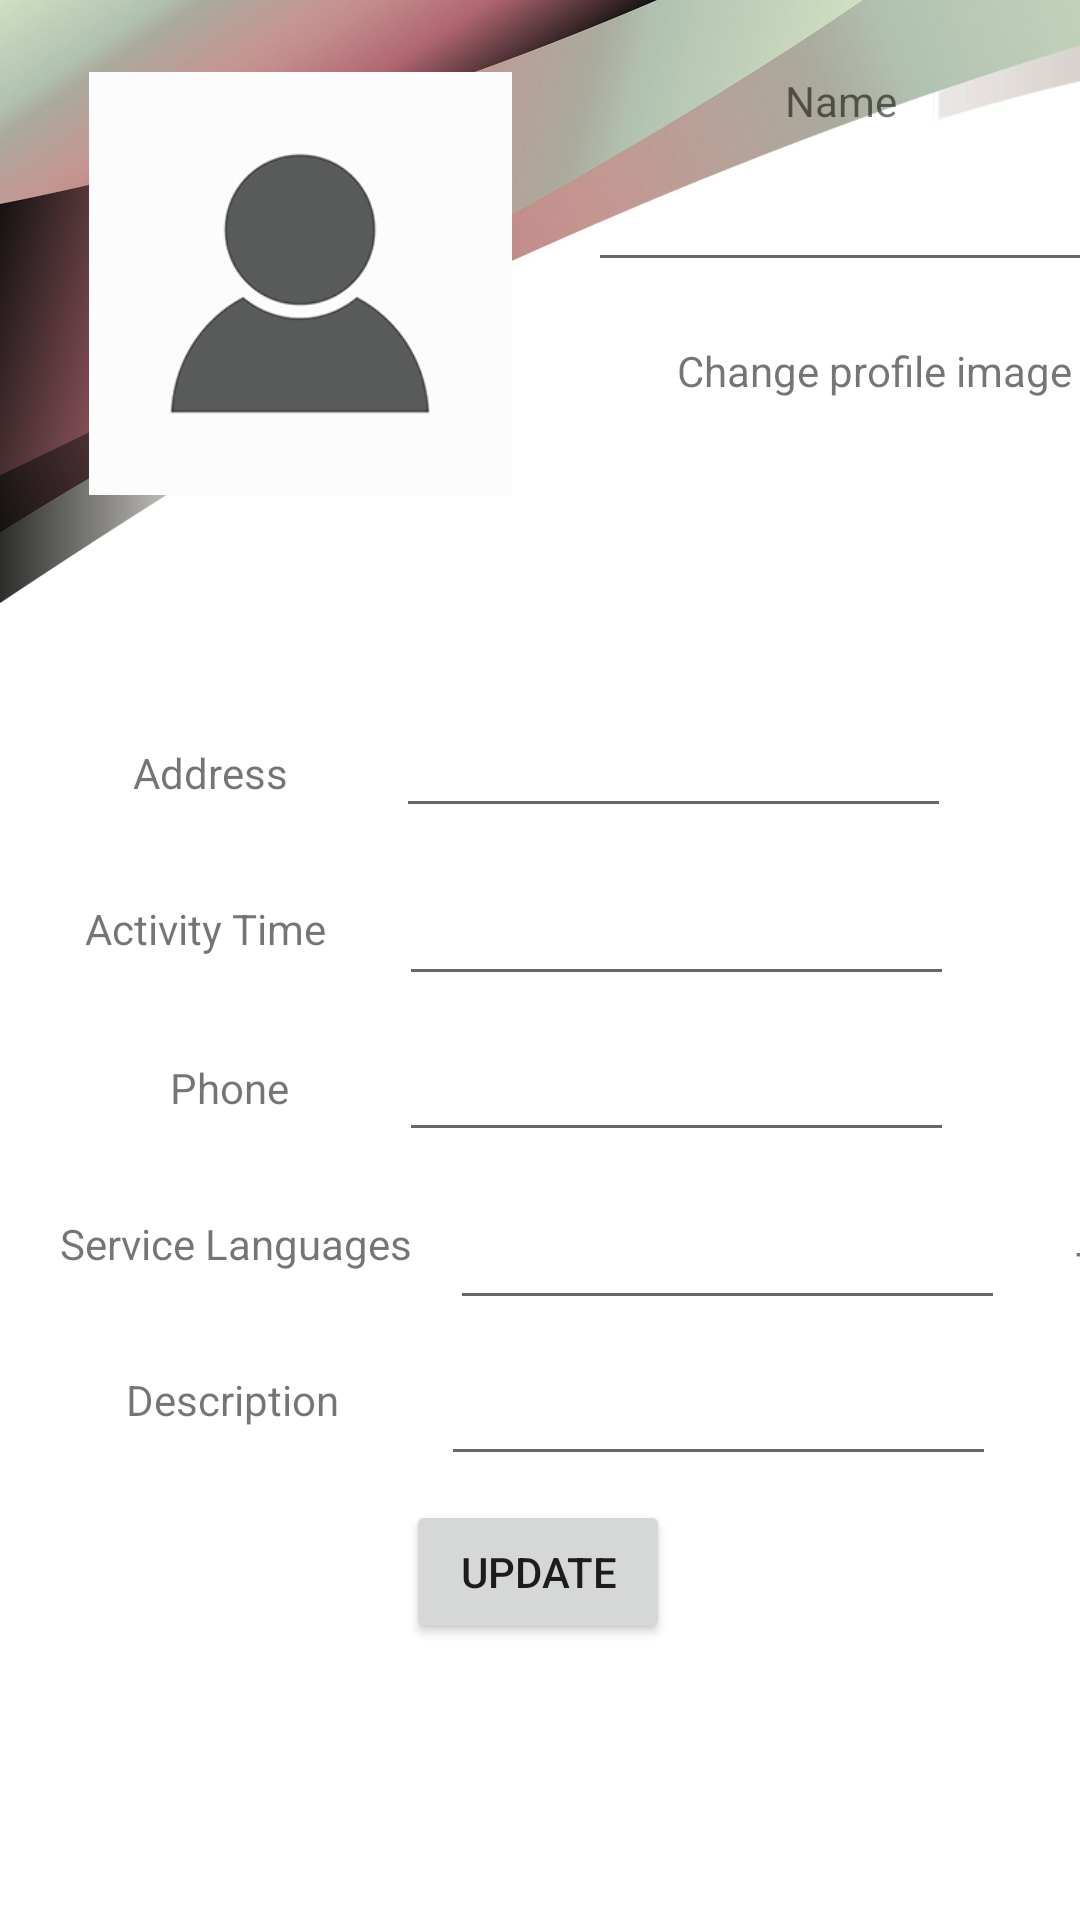

Here is an Android app screen rendered from its layout file. Give the layout XML and the strings, colors and styles it references.
<!-- AndroidManifest.xml: application theme Theme.NextDoor -->
<!-- res/layout/activity_edit_business_profile.xml -->
<?xml version="1.0" encoding="utf-8"?>
<androidx.constraintlayout.widget.ConstraintLayout xmlns:android="http://schemas.android.com/apk/res/android"
    xmlns:app="http://schemas.android.com/apk/res-auto"
    xmlns:tools="http://schemas.android.com/tools"
    android:layout_width="match_parent"
    android:layout_height="match_parent">

    <androidx.constraintlayout.widget.ConstraintLayout
        android:id="@+id/constraintLayout"
        android:layout_width="427dp"
        android:layout_height="204dp"
        android:background="@drawable/backgroundprofile"
        tools:layout_editor_absoluteX="-8dp"
        tools:layout_editor_absoluteY="-2dp">

        <ImageView
            android:id="@+id/imageView21"
            android:layout_width="144dp"
            android:layout_height="141dp"
            android:layout_marginStart="28dp"
            android:layout_marginTop="24dp"
            app:layout_constraintStart_toStartOf="parent"
            app:layout_constraintTop_toTopOf="parent"
            app:srcCompat="@drawable/person" />

        <EditText
            android:id="@+id/editTextTextPersonName13"
            android:layout_width="185dp"
            android:layout_height="36dp"
            android:layout_marginStart="24dp"
            android:layout_marginTop="12dp"
            android:ems="10"
            android:inputType="textPersonName"
            app:layout_constraintStart_toEndOf="@+id/imageView21"
            app:layout_constraintTop_toBottomOf="@+id/textView17"
            tools:ignore="MissingConstraints" />

        <TextView
            android:id="@+id/textView17"
            android:layout_width="105dp"
            android:layout_height="22dp"
            android:layout_marginStart="56dp"
            android:layout_marginTop="24dp"
            android:text="Name"
            android:textAlignment="center"
            app:layout_constraintStart_toEndOf="@+id/imageView21"
            app:layout_constraintTop_toTopOf="parent" />

        <TextView
            android:id="@+id/textView24"
            android:layout_width="159dp"
            android:layout_height="22dp"
            android:layout_marginStart="40dp"
            android:layout_marginTop="20dp"
            android:text="Change profile image"
            android:textAlignment="center"
            app:layout_constraintStart_toEndOf="@+id/imageView21"
            app:layout_constraintTop_toBottomOf="@+id/editTextTextPersonName13" />
    </androidx.constraintlayout.widget.ConstraintLayout>

    <EditText
        android:id="@+id/editTextTextPersonName6"
        android:layout_width="185dp"
        android:layout_height="36dp"
        android:layout_marginStart="12dp"
        android:layout_marginTop="36dp"
        android:ems="10"
        android:inputType="textPersonName"
        app:layout_constraintStart_toEndOf="@+id/textView18"
        app:layout_constraintTop_toBottomOf="@+id/constraintLayout"
        tools:ignore="MissingConstraints" />

    <EditText
        android:id="@+id/editTextTextPersonName7"
        android:layout_width="185dp"
        android:layout_height="36dp"
        android:layout_marginStart="12dp"
        android:layout_marginTop="20dp"
        android:ems="10"
        android:inputType="textPersonName"
        app:layout_constraintStart_toEndOf="@+id/textView19"
        app:layout_constraintTop_toBottomOf="@+id/editTextTextPersonName6"
        tools:ignore="MissingConstraints" />

    <EditText
        android:id="@+id/editTextTextPersonName8"
        android:layout_width="185dp"
        android:layout_height="36dp"
        android:layout_marginStart="12dp"
        android:layout_marginTop="16dp"
        android:ems="10"
        android:inputType="textPersonName"
        app:layout_constraintStart_toEndOf="@+id/textView20"
        app:layout_constraintTop_toBottomOf="@+id/editTextTextPersonName7"
        tools:ignore="MissingConstraints" />

    <EditText
        android:id="@+id/editTextTextPersonName9"
        android:layout_width="185dp"
        android:layout_height="36dp"
        android:layout_marginStart="8dp"
        android:layout_marginTop="20dp"
        android:ems="10"
        android:inputType="textPersonName"
        app:layout_constraintStart_toEndOf="@+id/textView22"
        app:layout_constraintTop_toBottomOf="@+id/editTextTextPersonName8"
        tools:ignore="MissingConstraints" />

    <EditText
        android:id="@+id/editTextTextPersonName10"
        android:layout_width="185dp"
        android:layout_height="36dp"
        android:layout_marginStart="16dp"
        android:layout_marginTop="16dp"
        android:ems="10"
        android:inputType="textPersonName"
        app:layout_constraintStart_toEndOf="@+id/textView21"
        app:layout_constraintTop_toBottomOf="@+id/editTextTextPersonName9"
        tools:ignore="MissingConstraints" />

    <Button
        android:id="@+id/button7"
        android:layout_width="wrap_content"
        android:layout_height="wrap_content"
        android:layout_marginBottom="92dp"
        android:text="update"
        app:layout_constraintBottom_toBottomOf="parent"
        app:layout_constraintEnd_toEndOf="parent"
        app:layout_constraintHorizontal_bias="0.498"
        app:layout_constraintStart_toStartOf="parent"
        tools:ignore="MissingConstraints" />

    <TextView
        android:id="@+id/textView18"
        android:layout_width="100dp"
        android:layout_height="16dp"
        android:layout_marginStart="20dp"
        android:layout_marginTop="44dp"
        android:text="Address"
        android:textAlignment="center"
        app:layout_constraintStart_toStartOf="parent"
        app:layout_constraintTop_toBottomOf="@+id/constraintLayout" />

    <TextView
        android:id="@+id/textView19"
        android:layout_width="105dp"
        android:layout_height="21dp"
        android:layout_marginStart="16dp"
        android:layout_marginTop="36dp"
        android:text="Activity Time"
        android:textAlignment="center"
        app:layout_constraintStart_toStartOf="parent"
        app:layout_constraintTop_toBottomOf="@+id/textView18" />

    <TextView
        android:id="@+id/textView20"
        android:layout_width="89dp"
        android:layout_height="24dp"
        android:layout_marginStart="32dp"
        android:layout_marginTop="32dp"
        android:text="Phone"
        android:textAlignment="center"
        app:layout_constraintStart_toStartOf="parent"
        app:layout_constraintTop_toBottomOf="@+id/textView19" />

    <TextView
        android:id="@+id/textView21"
        android:layout_width="107dp"
        android:layout_height="24dp"
        android:layout_marginStart="24dp"
        android:layout_marginTop="28dp"
        android:text="Description"
        android:textAlignment="center"
        app:layout_constraintStart_toStartOf="parent"
        app:layout_constraintTop_toBottomOf="@+id/textView22" />

    <TextView
        android:id="@+id/textView22"
        android:layout_width="122dp"
        android:layout_height="24dp"
        android:layout_marginStart="20dp"
        android:layout_marginTop="28dp"
        android:text="Service Languages"
        app:layout_constraintStart_toStartOf="parent"
        app:layout_constraintTop_toBottomOf="@+id/textView20" />

    <TextView
        android:id="@+id/textView23"
        android:layout_width="23dp"
        android:layout_height="19dp"
        android:layout_marginStart="16dp"
        android:layout_marginTop="24dp"
        android:text="+"
        android:textAlignment="center"
        app:layout_constraintEnd_toEndOf="parent"
        app:layout_constraintHorizontal_bias="0.0"
        app:layout_constraintStart_toEndOf="@+id/editTextTextPersonName9"
        app:layout_constraintTop_toBottomOf="@+id/editTextTextPersonName8" />

</androidx.constraintlayout.widget.ConstraintLayout>
<!-- resources referenced by this layout -->
<resources>
  <!-- drawable backgroundprofile: png bitmap (drawable-v24, 358382 bytes) -->
  <!-- drawable person: png bitmap (drawable-v24, 11484 bytes) -->
  <style name="Theme.NextDoor" parent="Theme.MaterialComponents.DayNight.DarkActionBar">
          
          <item name="colorPrimary">@color/red</item>
          <item name="colorPrimaryVariant">@color/white</item>
          <item name="colorOnPrimary">@color/white</item>
          
          <item name="colorSecondary">@color/teal_200</item>
          <item name="colorSecondaryVariant">@color/teal_700</item>
          <item name="colorOnSecondary">@color/black</item>
          
          <item name="android:statusBarColor" tools:targetApi="l">?attr/colorPrimaryVariant</item>
          
      </style>
  <color name="white">#FFFFFFFF</color>
  <color name="teal_200">#FF03DAC5</color>
  <color name="teal_700">#FF018786</color>
  <color name="black">#FF000000</color>
</resources>
